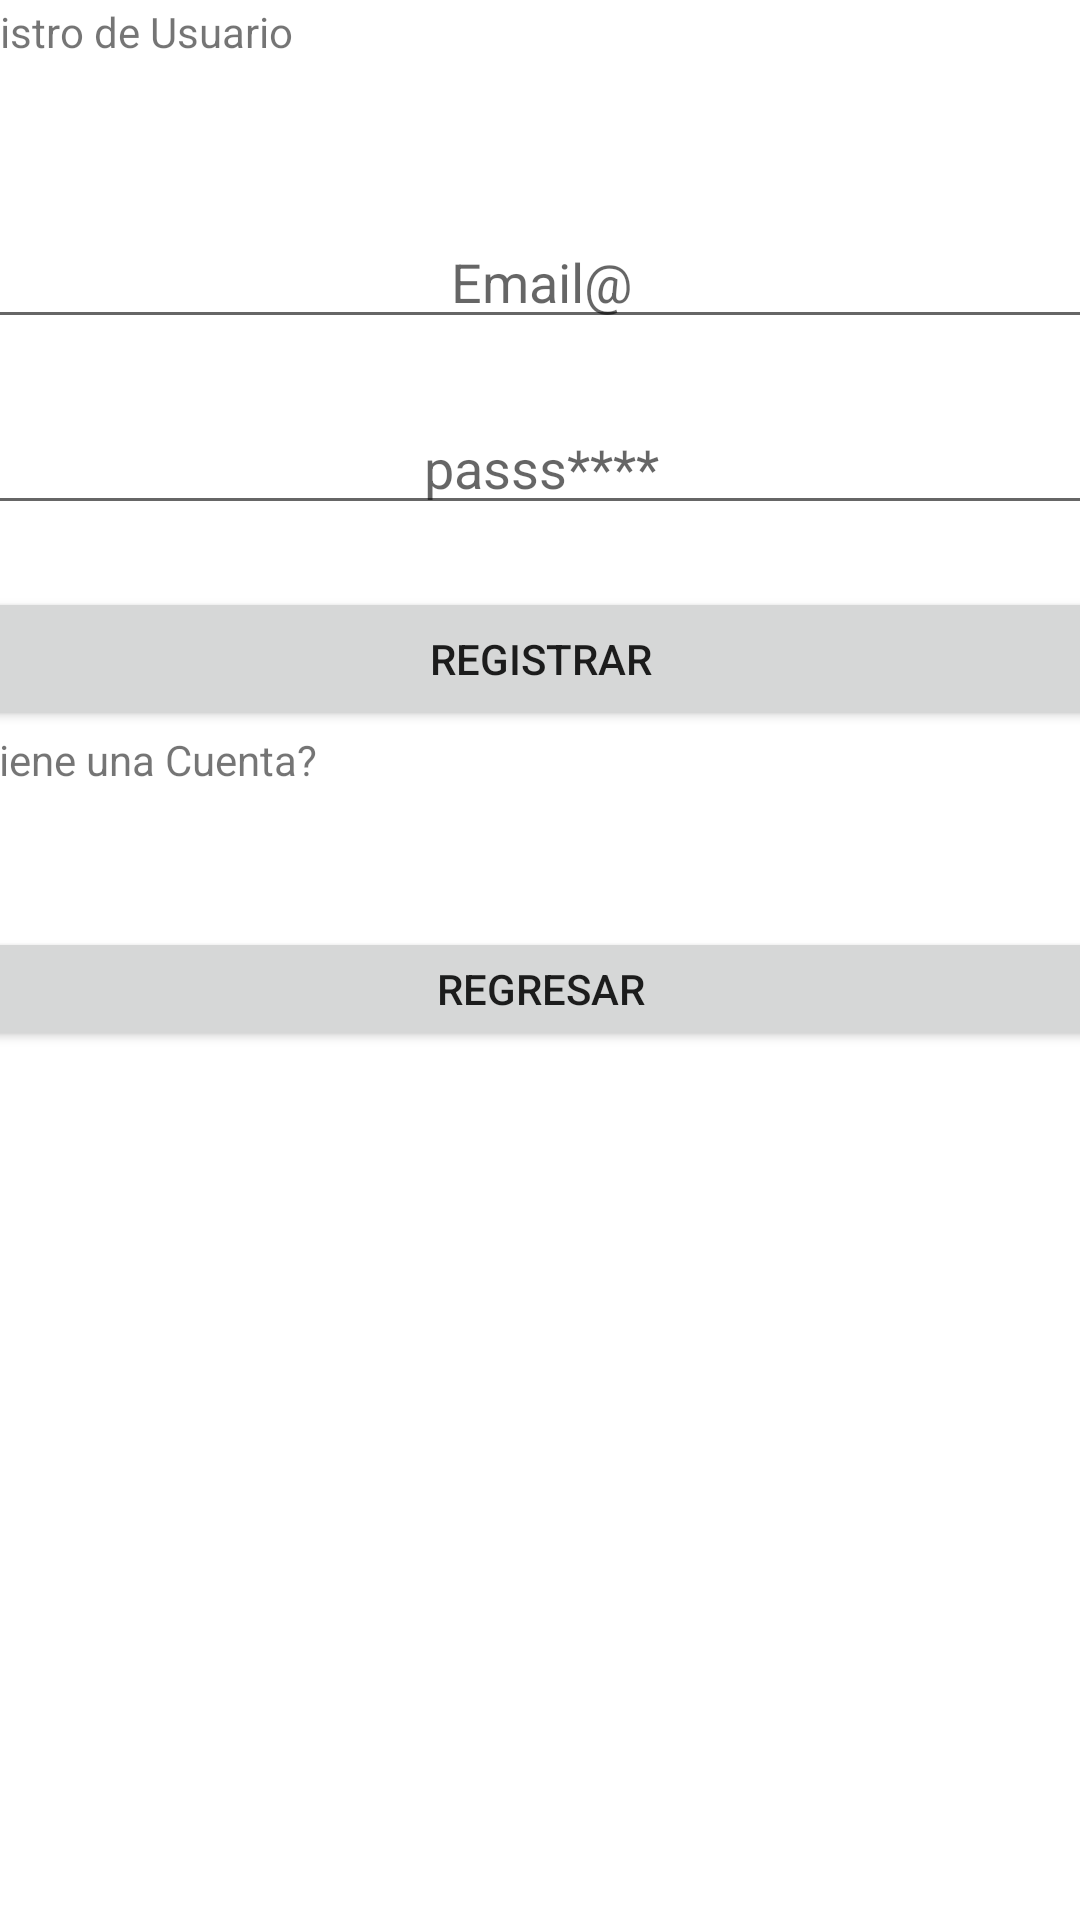

The Android layout XML behind this screen, and the referenced resources:
<!-- AndroidManifest.xml: application theme myTheme.Authentication -->
<!-- res/layout/activity_register.xml -->
<?xml version="1.0" encoding="utf-8"?>
<androidx.constraintlayout.widget.ConstraintLayout xmlns:android="http://schemas.android.com/apk/res/android"
    xmlns:app="http://schemas.android.com/apk/res-auto"
    xmlns:tools="http://schemas.android.com/tools"
    android:layout_width="match_parent"
    android:layout_height="match_parent"
    tools:context=".RegisterActivity">

    <LinearLayout
        android:layout_width="409dp"
        android:layout_height="729dp"
        android:layout_marginStart="1dp"
        android:layout_marginTop="1dp"
        android:layout_marginEnd="1dp"
        android:orientation="vertical"
        app:layout_constraintEnd_toEndOf="parent"
        app:layout_constraintStart_toStartOf="parent"
        app:layout_constraintTop_toTopOf="parent">

        <TextView
            android:id="@+id/logo"
            android:layout_width="match_parent"
            android:layout_height="50dp"
            android:text="Registro de Usuario" />

        <EditText
            android:id="@+id/etCorreonuevo"
            android:layout_width="match_parent"
            android:layout_height="20pt"
            android:layout_marginTop="10pt"
            android:hint="Email@"
            android:textAlignment="center" />

        <EditText
            android:id="@+id/etClavenuevo"
            android:layout_width="match_parent"
            android:layout_height="20pt"
            android:layout_marginVertical="10pt"
            android:hint="passs****"
            android:textAlignment="center" />

        <Button
            android:id="@+id/btnRegistrarnuevo"
            android:layout_width="match_parent"
            android:layout_height="wrap_content"
            android:text="REGISTRAR" />

        <TextView
            android:id="@+id/alreadyHaveAccount"
            android:layout_width="match_parent"
            android:layout_height="55dp"
            android:text="Ya tiene una Cuenta?" />

        <Button
            android:id="@+id/btnRegresarnuevo"
            android:layout_width="match_parent"
            android:layout_height="20pt"
            android:layout_marginTop="5pt"
            android:text="Regresar" />
    </LinearLayout>
</androidx.constraintlayout.widget.ConstraintLayout>
<!-- resources referenced by this layout -->
<resources>
  <style name="myTheme.Authentication" parent="Theme.MaterialComponents.DayNight.NoActionBar">
          
          <item name="colorPrimary">@color/purple_500</item>
          <item name="colorPrimaryVariant">@color/purple_700</item>
          <item name="colorOnPrimary">@color/white</item>
          
          <item name="colorSecondary">@color/teal_200</item>
          <item name="colorSecondaryVariant">@color/teal_700</item>
          <item name="colorOnSecondary">@color/black</item>
          
          <item name="android:statusBarColor">?attr/colorPrimaryVariant</item>
          
      </style>
  <!-- not gathered from this repository: default colours our renderer supplied (Android Studio template values) -->
  <color name="purple_500">#FF6200EE</color>
  <color name="purple_700">#FF3700B3</color>
  <color name="teal_200">#FF03DAC5</color>
  <color name="teal_700">#FF018786</color>
  <color name="black">#FF000000</color>
  <color name="white">#FFFFFFFF</color>
</resources>
